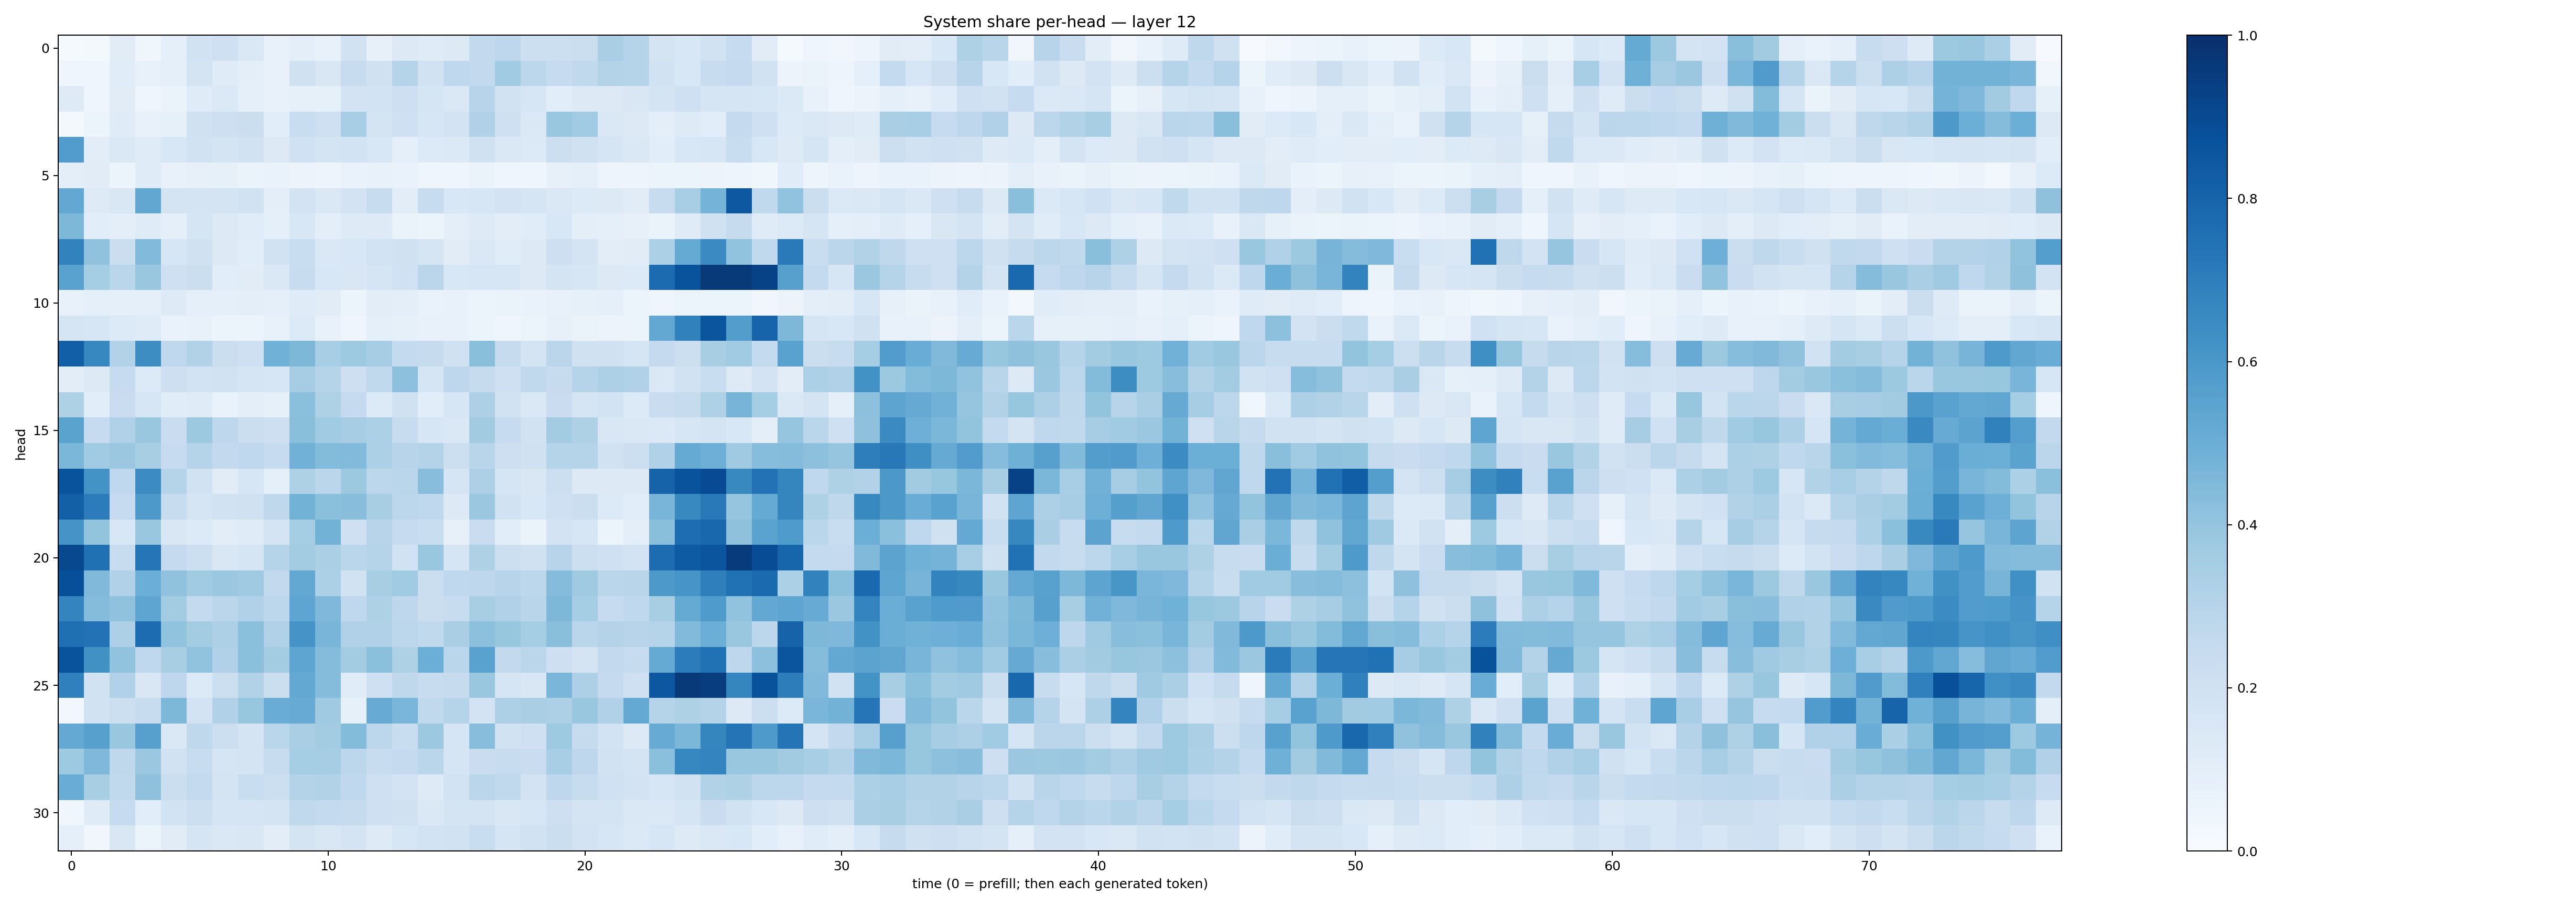

The table this chart was drawn from, first rows:
0.01460127, 0.018580034, 0.1120011, 0.038452607, 0.08822456, 0.19143713, 0.20472603, 0.14501713, 0.07655788, 0.09396421, 0.07501899, 0.19491926, 0.08018896, 0.13216159, 0.117454425, 0.13271023, 0.258961, 0.27729937, 0.21758299, 0.21637158, 0.2253197, 0.3368136, 0.29731303, 0.17218213
0.04326, 0.0457, 0.1139, 0.07417, 0.0891, 0.1768, 0.1189, 0.09766, 0.07156, 0.1967, 0.1504, 0.2382, 0.1965, 0.3043, 0.1897, 0.2687, 0.2598, 0.3664, 0.2799, 0.2463, 0.2656, 0.3069, 0.3005, 0.1886
0.1217, 0.04106, 0.1096, 0.04315, 0.06479, 0.1183, 0.139, 0.08768, 0.07454, 0.08527, 0.08224, 0.1813, 0.1871, 0.2123, 0.1667, 0.1427, 0.2967, 0.1909, 0.1599, 0.1084, 0.1255, 0.125, 0.1517, 0.1752
0.02117, 0.06228, 0.1175, 0.07521, 0.08251, 0.1987, 0.2125, 0.2208, 0.1076, 0.2315, 0.2072, 0.3458, 0.1762, 0.2094, 0.1569, 0.1811, 0.3186, 0.2104, 0.1455, 0.3873, 0.3634, 0.1432, 0.1263, 0.09573
0.5755, 0.1017, 0.1473, 0.12, 0.1554, 0.1896, 0.1758, 0.1925, 0.1328, 0.203, 0.1746, 0.1867, 0.153, 0.0876, 0.134, 0.1376, 0.198, 0.145, 0.1342, 0.2183, 0.1969, 0.1663, 0.1473, 0.1075
0.09491, 0.1094, 0.05117, 0.1175, 0.07354, 0.07894, 0.08493, 0.06501, 0.06973, 0.05578, 0.04754, 0.06934, 0.07672, 0.06973, 0.04526, 0.04549, 0.06327, 0.04546, 0.04493, 0.07958, 0.08699, 0.04853, 0.04916, 0.05387
0.5256, 0.124, 0.1512, 0.5304, 0.1726, 0.1775, 0.1778, 0.195, 0.09397, 0.1814, 0.1463, 0.1803, 0.2416, 0.1023, 0.2344, 0.1542, 0.1613, 0.1817, 0.1685, 0.1407, 0.1342, 0.1285, 0.1117, 0.2392
0.4557, 0.1072, 0.09764, 0.1199, 0.08909, 0.1646, 0.1262, 0.1151, 0.09029, 0.1552, 0.09977, 0.1229, 0.122, 0.06362, 0.06094, 0.1005, 0.1211, 0.1042, 0.1143, 0.1532, 0.1003, 0.09115, 0.0784, 0.06419
0.6831, 0.4085, 0.2217, 0.4445, 0.1569, 0.1958, 0.1317, 0.1093, 0.1894, 0.2306, 0.1423, 0.153, 0.186, 0.1957, 0.1705, 0.1122, 0.1436, 0.1161, 0.126, 0.2129, 0.1725, 0.1051, 0.1108, 0.3317
0.554, 0.3538, 0.2885, 0.3842, 0.2045, 0.2229, 0.1089, 0.1095, 0.1453, 0.2403, 0.1539, 0.1502, 0.1703, 0.2027, 0.2832, 0.1557, 0.1624, 0.1593, 0.1309, 0.1791, 0.1619, 0.1252, 0.1346, 0.7731
0.07114, 0.08782, 0.08852, 0.08719, 0.1233, 0.09098, 0.09015, 0.09644, 0.09191, 0.1199, 0.1117, 0.05938, 0.1027, 0.09405, 0.07023, 0.07234, 0.06102, 0.0628, 0.06881, 0.07453, 0.08245, 0.08732, 0.05228, 0.04154
0.1701, 0.1567, 0.1338, 0.1187, 0.06646, 0.07193, 0.06178, 0.06177, 0.07197, 0.1367, 0.07226, 0.04431, 0.08691, 0.0835, 0.07206, 0.07639, 0.0513, 0.04523, 0.05141, 0.0806, 0.0654, 0.05706, 0.05258, 0.5262
0.817, 0.6648, 0.3146, 0.6419, 0.267, 0.3103, 0.2244, 0.2093, 0.4852, 0.4555, 0.3445, 0.3716, 0.3482, 0.2545, 0.2427, 0.1992, 0.4241, 0.2445, 0.1755, 0.2817, 0.1979, 0.1954, 0.1691, 0.2533
0.1045, 0.1254, 0.2483, 0.1352, 0.2123, 0.1856, 0.1951, 0.1692, 0.16, 0.3504, 0.3001, 0.2136, 0.2645, 0.4176, 0.1671, 0.2745, 0.243, 0.2057, 0.2631, 0.2428, 0.298, 0.328, 0.3178, 0.1457
0.3234, 0.1066, 0.2278, 0.1636, 0.1149, 0.119, 0.06852, 0.09805, 0.08559, 0.4194, 0.3209, 0.2523, 0.1338, 0.1967, 0.1079, 0.1582, 0.3277, 0.1934, 0.1461, 0.2296, 0.1643, 0.1864, 0.1334, 0.2285
0.5495, 0.2497, 0.3189, 0.3837, 0.2271, 0.3763, 0.2769, 0.2245, 0.2117, 0.4255, 0.3661, 0.3478, 0.3297, 0.2403, 0.1584, 0.1454, 0.36, 0.247, 0.1932, 0.3569, 0.3223, 0.152, 0.1472, 0.1377
0.4593, 0.3646, 0.38, 0.3426, 0.2493, 0.2983, 0.2594, 0.2662, 0.2472, 0.4809, 0.4378, 0.4436, 0.3294, 0.2959, 0.3075, 0.2161, 0.2928, 0.2113, 0.1987, 0.2977, 0.2984, 0.1876, 0.2182, 0.3199
0.8664, 0.6201, 0.2688, 0.6464, 0.3033, 0.188, 0.1129, 0.163, 0.09095, 0.324, 0.2849, 0.3756, 0.2795, 0.2854, 0.4287, 0.1658, 0.3254, 0.1661, 0.1501, 0.2169, 0.1314, 0.1327, 0.1273, 0.8045
0.8132, 0.7065, 0.2477, 0.5919, 0.2379, 0.1699, 0.1952, 0.1991, 0.273, 0.477, 0.4211, 0.428, 0.3405, 0.2795, 0.2668, 0.1273, 0.3811, 0.1929, 0.1555, 0.2041, 0.2208, 0.1339, 0.1073, 0.4672
0.6126, 0.4019, 0.1548, 0.3863, 0.1496, 0.1333, 0.104, 0.1205, 0.1735, 0.3522, 0.4775, 0.2107, 0.2963, 0.2479, 0.2322, 0.08146, 0.2279, 0.1084, 0.06501, 0.1817, 0.1608, 0.06126, 0.0943, 0.4236
0.9054, 0.7521, 0.241, 0.7333, 0.2508, 0.2175, 0.152, 0.1695, 0.2986, 0.3591, 0.3333, 0.2877, 0.2986, 0.1898, 0.3895, 0.1685, 0.3232, 0.215, 0.1961, 0.2946, 0.2177, 0.2035, 0.1825, 0.7689
0.8805, 0.4484, 0.3178, 0.4972, 0.4081, 0.3663, 0.3809, 0.3677, 0.2588, 0.5259, 0.3302, 0.19, 0.3413, 0.3661, 0.2211, 0.2679, 0.2761, 0.2961, 0.2811, 0.4364, 0.3709, 0.2877, 0.2921, 0.5911
0.6751, 0.4337, 0.4074, 0.5367, 0.3574, 0.2575, 0.2826, 0.3185, 0.2787, 0.5363, 0.4523, 0.2693, 0.3219, 0.2762, 0.2206, 0.2401, 0.3404, 0.32, 0.2896, 0.4535, 0.3531, 0.2486, 0.2667, 0.3429
0.7568, 0.7433, 0.3255, 0.7662, 0.4043, 0.3594, 0.3262, 0.4202, 0.3184, 0.6115, 0.4657, 0.3165, 0.3203, 0.2775, 0.2653, 0.3379, 0.4178, 0.3912, 0.3519, 0.4233, 0.289, 0.3059, 0.2953, 0.2977
0.8658, 0.6259, 0.4049, 0.2662, 0.3405, 0.4027, 0.3169, 0.4182, 0.3586, 0.5365, 0.4347, 0.3564, 0.4207, 0.3209, 0.4966, 0.287, 0.5525, 0.2583, 0.2839, 0.2114, 0.1724, 0.2596, 0.2425, 0.5185
0.6902, 0.1893, 0.3201, 0.1513, 0.274, 0.134, 0.2158, 0.3115, 0.2245, 0.524, 0.4374, 0.1145, 0.2037, 0.2726, 0.2362, 0.2458, 0.3873, 0.1672, 0.1495, 0.4633, 0.3244, 0.2521, 0.2043, 0.8493
0.02503, 0.1925, 0.2155, 0.2368, 0.4554, 0.1809, 0.318, 0.3918, 0.5054, 0.5095, 0.3705, 0.08356, 0.5101, 0.4614, 0.2636, 0.2978, 0.1817, 0.3263, 0.3383, 0.3246, 0.3832, 0.3185, 0.5207, 0.2989
0.5213, 0.5606, 0.3859, 0.5619, 0.1475, 0.272, 0.2174, 0.1724, 0.2876, 0.3384, 0.3564, 0.4408, 0.2803, 0.2331, 0.3756, 0.1696, 0.429, 0.1901, 0.2048, 0.3722, 0.2447, 0.1861, 0.1294, 0.5098
0.3724, 0.4511, 0.2722, 0.3798, 0.1917, 0.242, 0.1708, 0.1752, 0.2369, 0.3532, 0.3491, 0.2799, 0.2392, 0.2512, 0.2852, 0.171, 0.2277, 0.2374, 0.2295, 0.3468, 0.2756, 0.188, 0.1724, 0.421
0.5054, 0.3437, 0.2632, 0.4108, 0.2243, 0.2542, 0.1751, 0.2325, 0.2161, 0.306, 0.316, 0.2665, 0.2076, 0.1807, 0.1224, 0.1841, 0.2816, 0.2621, 0.1824, 0.2747, 0.2414, 0.2015, 0.1807, 0.1575
0.03588, 0.1177, 0.2491, 0.1085, 0.1862, 0.2161, 0.1706, 0.171, 0.1769, 0.2632, 0.254, 0.2447, 0.2074, 0.1981, 0.1448, 0.1752, 0.1722, 0.1488, 0.1606, 0.2145, 0.1748, 0.1794, 0.1461, 0.1437
0.09051, 0.03226, 0.1513, 0.05394, 0.1111, 0.1701, 0.1465, 0.1499, 0.1017, 0.1751, 0.1493, 0.1746, 0.1237, 0.1601, 0.1851, 0.1916, 0.2306, 0.1661, 0.1952, 0.2206, 0.1829, 0.1617, 0.1378, 0.1628
